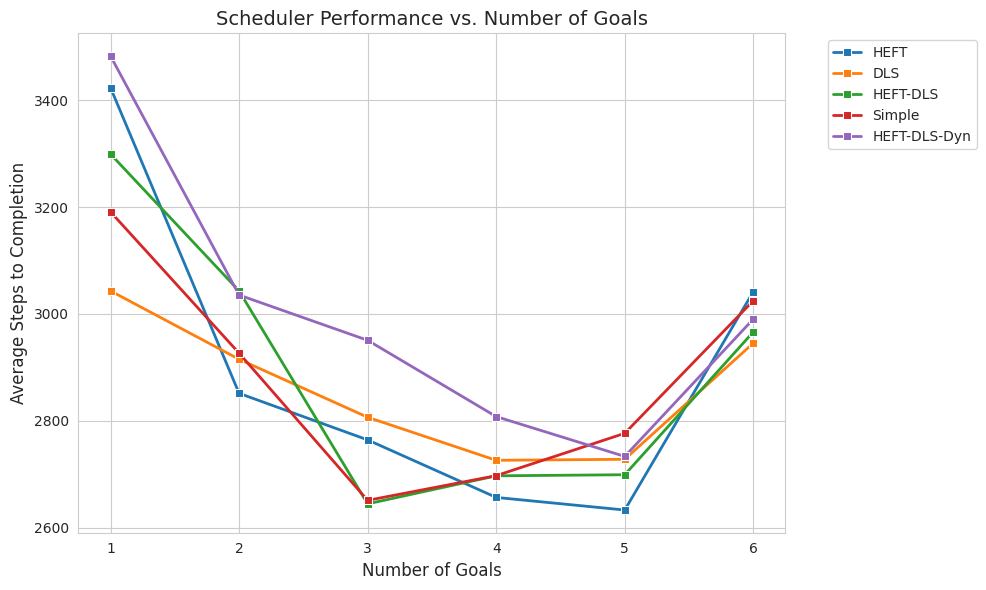

Here is the Python script that generated this plot:
import matplotlib.pyplot as plt
import pandas as pd
import seaborn as sns

data = {
    'Goals': [1, 2, 3, 4, 5, 6],
    'HEFT': [3423.29, 2851.46, 2764.31, 2656.69, 2633.10, 3041.73],
    'DLS': [3043.11, 2915.19, 2806.70, 2726.14, 2728.03, 2945.42],
    'HEFT-DLS': [3299.14, 3043.05, 2644.62, 2697.10, 2699.15, 2966.35],
    'Simple': [3191.03, 2926.61, 2651.17, 2697.38, 2776.64, 3024.78],
    'HEFT-DLS-Dyn': [3482.64, 3035.41, 2950.71, 2807.95, 2733.41, 2990.41]
}

df = pd.DataFrame(data)
df_melted = df.melt(id_vars='Goals', var_name='Scheduler', value_name='Avg_Steps')

plt.figure(figsize=(10, 6))
sns.set_style("whitegrid")
sns.lineplot(data=df_melted, x='Goals', y='Avg_Steps', hue='Scheduler', marker='s', linewidth=2)

plt.title('Scheduler Performance vs. Number of Goals', fontsize=14)
plt.xlabel('Number of Goals', fontsize=12)
plt.ylabel('Average Steps to Completion', fontsize=12)
plt.legend(bbox_to_anchor=(1.05, 1), loc='upper left')

plt.tight_layout()
plt.savefig('goal-plot.png')
